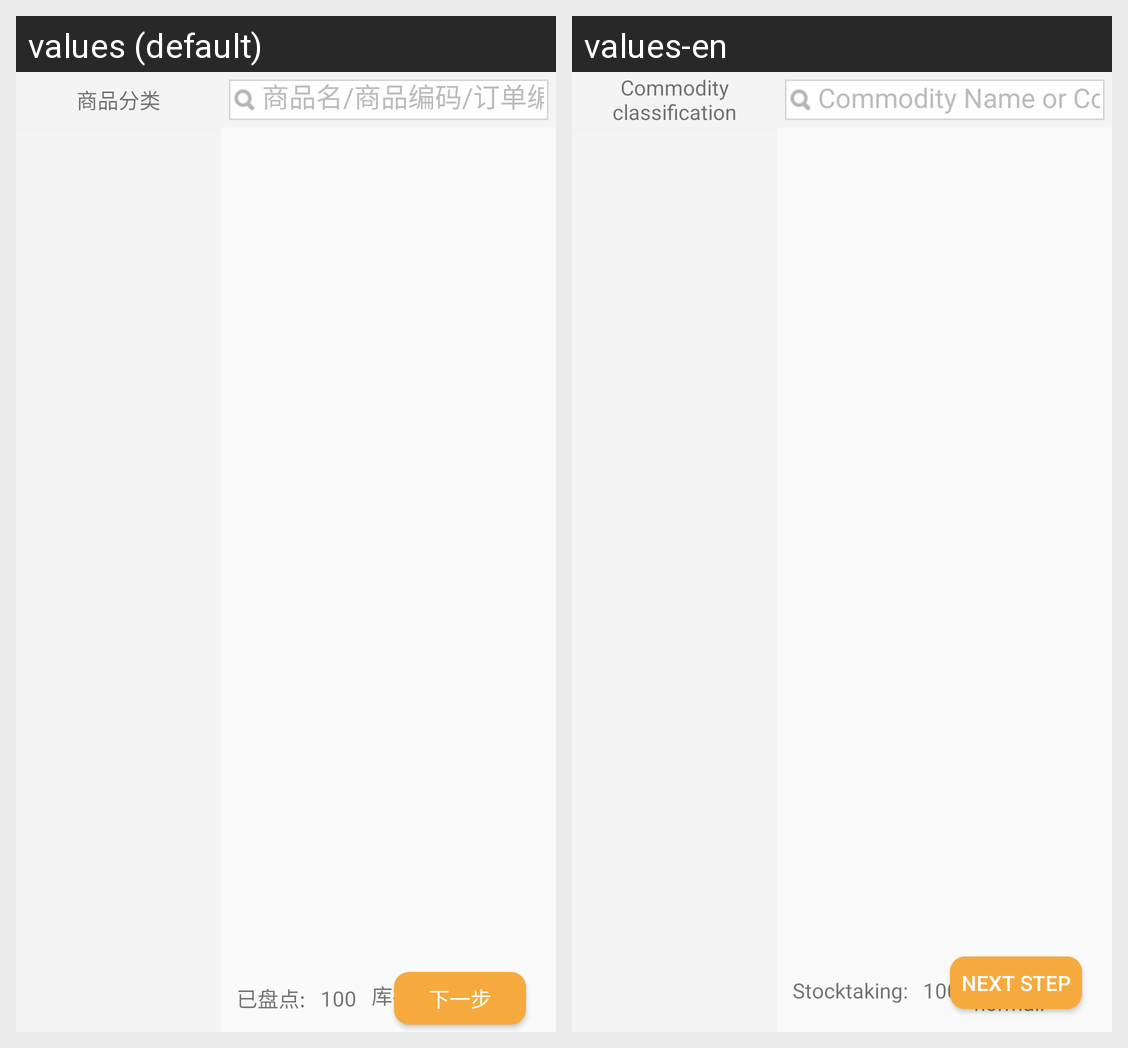

The same Android screen rendered under two of its app's locales, left to right. List the strings drawn on it with the default value and each locale's translation.
Android screen res/layout/fragment_check_layout.xml rendered under 2 locales, left to right: values (default), values-en. Device: Nexus 5 (rendered at 1080×1920; each locale shown at half size, 540×960, under a caption strip naming it); theme NoActionBar..
Strings drawn on this screen, with the default value and each locale's value (text and hints the layout hard-codes, and strings that could not be matched under every locale, appear in the picture but are not listed):

Commodity_classification
  values: 商品分类
  values-en: Commodity classification

Commodity_Name_or_Commodity_Code_or_Order_Number
  values: 商品名/商品编码/订单编号
  values-en: Commodity Name or Commodity Code or Order Number

Stocktaking_
  values: 已盘点:
  values-en: Stocktaking:

Inventory_is_normal_
  values: 库存正常:
  values-en: Inventory is normal:

Next_step
  values: 下一步
  values-en: Next step
